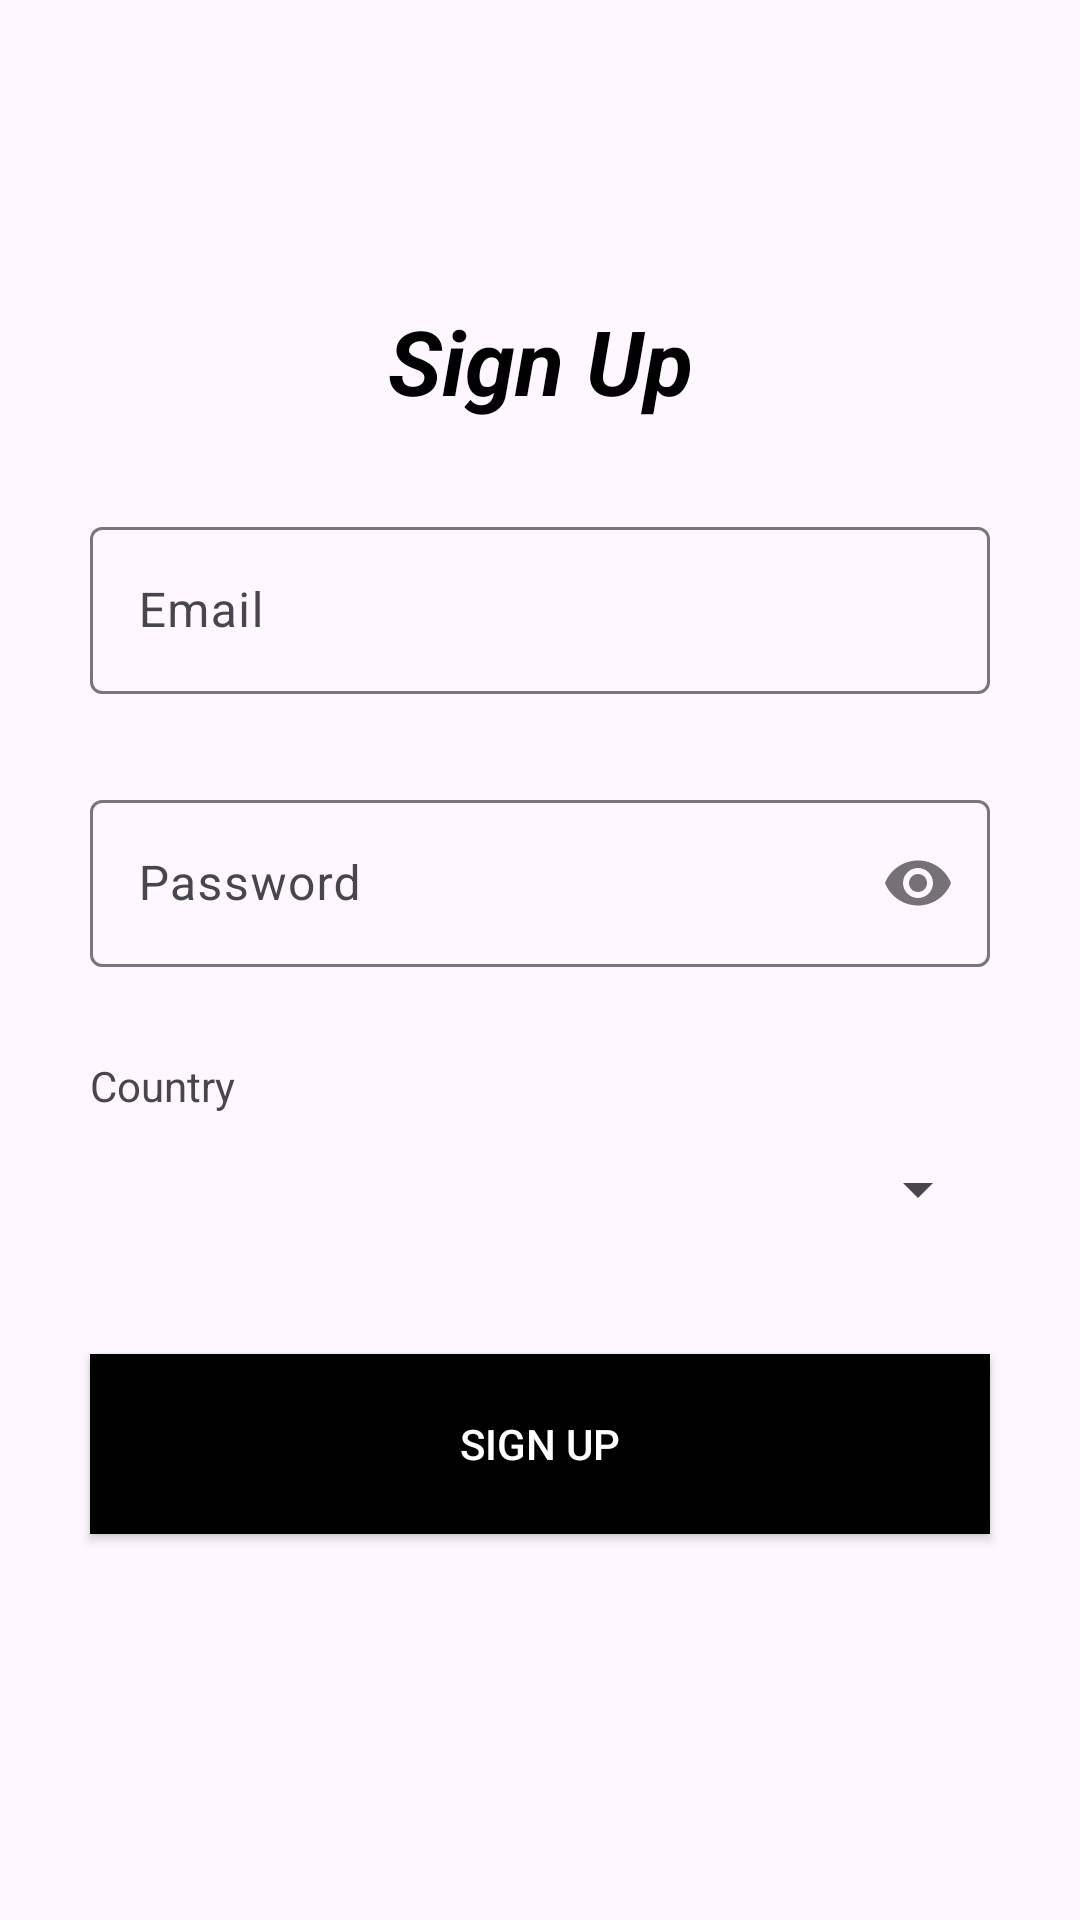

The Android layout XML behind this screen, and the referenced resources:
<!-- AndroidManifest.xml: application theme Theme.ShelfApp -->
<!-- res/layout/activity_sign_up.xml -->
<?xml version="1.0" encoding="utf-8"?>
<androidx.constraintlayout.widget.ConstraintLayout xmlns:android="http://schemas.android.com/apk/res/android"
    xmlns:tools="http://schemas.android.com/tools"
    xmlns:app="http://schemas.android.com/apk/res-auto"
    android:layout_width="match_parent"
    android:layout_height="match_parent">

    <ProgressBar
        android:id="@+id/progressBar"
        android:layout_width="match_parent"
        android:layout_height="wrap_content"
        app:layout_constraintStart_toStartOf="parent"
        android:visibility="gone"
        app:layout_constraintEnd_toEndOf="parent"
        app:layout_constraintTop_toTopOf="parent"
        app:layout_constraintBottom_toBottomOf="parent"/>

    <TextView
        android:id="@+id/Registertext"
        android:layout_width="wrap_content"
        android:layout_height="wrap_content"
        app:layout_constraintTop_toTopOf="parent"
        app:layout_constraintStart_toStartOf="parent"
        app:layout_constraintEnd_toEndOf="parent"
        android:text="Sign Up"
        android:layout_marginTop="80dp"
        android:textColor="@color/black"
        android:textSize="30sp"
        android:paddingTop="20dp"
        android:textStyle="italic|bold"/>

    <com.google.android.material.textfield.TextInputLayout
        android:id="@+id/usernameText"
        android:layout_width="match_parent"
        android:layout_height="wrap_content"
        android:focusable="true"
        android:background="?android:attr/selectableItemBackground"
        android:hint="Email"
        app:layout_constraintTop_toBottomOf="@id/Registertext"
        android:layout_margin="30dp">

        <EditText
            android:hint="Email"
            android:textColorHint="@color/white"
            android:layout_width="match_parent"
            android:layout_height="wrap_content"
            android:id="@+id/username_edit_text"
            android:inputType="textNoSuggestions" />
    </com.google.android.material.textfield.TextInputLayout>

    <TextView
        android:id="@+id/emailInvalid"
        android:layout_width="match_parent"
        android:layout_height="wrap_content"
        android:layout_marginStart="30dp"
        android:layout_marginEnd="30dp"
        android:visibility="gone"
        android:text="Please enter a valid email"
        android:textColor="#EB0C0C"
        android:textSize="12sp"
        app:layout_constraintTop_toBottomOf="@id/usernameText"
        app:layout_constraintStart_toStartOf="parent"/>

    <com.google.android.material.textfield.TextInputLayout
        android:id="@+id/passwordText"
        android:layout_width="match_parent"
        android:layout_height="wrap_content"
        android:focusable="true"
        android:background="?android:attr/selectableItemBackground"
        android:hint="Password"
        app:passwordToggleEnabled="true"
        app:layout_constraintTop_toBottomOf="@id/emailInvalid"
        android:layout_margin="30dp">

        <EditText
            android:hint="Password"
            android:textColorHint="@color/white"
            android:layout_width="match_parent"
            android:layout_height="wrap_content"
            android:id="@+id/password_edit_text"
            android:inputType="textPassword" />
    </com.google.android.material.textfield.TextInputLayout>

    <TextView
        android:id="@+id/passWordInvalid"
        android:layout_width="match_parent"
        android:layout_height="wrap_content"
        android:layout_marginStart="30dp"
        android:layout_marginEnd="30dp"
        android:visibility="gone"
        android:text="Please ensure that the password consists of min 8 characters with
atleast one number, special characters[!@#$%&amp;()], one lowercase letter, and one
uppercase letter"
        android:textColor="#EB0C0C"
        android:textSize="12sp"
        app:layout_constraintTop_toBottomOf="@id/passwordText"
        app:layout_constraintStart_toStartOf="parent"/>


    <TextView
        android:id="@+id/countryText"
        android:layout_width="match_parent"
        android:layout_height="wrap_content"
        android:layout_margin="30dp"
        android:text="Country"
        app:layout_constraintStart_toStartOf="parent"
        app:layout_constraintTop_toBottomOf="@id/passWordInvalid"/>

    <Spinner
        android:id="@+id/countrypinner"
        android:layout_height="50dp"
        android:layout_width="match_parent"
        android:layout_marginLeft="30dp"
        android:layout_marginRight="30dp"
        android:layout_marginBottom="30dp"
        android:tooltipText="Country"
        app:layout_constraintStart_toStartOf="parent"
        app:layout_constraintTop_toBottomOf="@id/countryText"/>

    <androidx.appcompat.widget.AppCompatButton
        android:id="@+id/SignUpButton"
        android:layout_width="match_parent"
        android:layout_height="60dp"
        android:layout_gravity="center"
        android:layout_margin="30dp"
        android:background="@color/black"
        android:textColor="@color/white"
        android:foreground="?android:attr/selectableItemBackground"
        android:text="Sign Up"
        app:layout_constraintTop_toBottomOf="@id/countrypinner"/>

    
    
    
    
    
    
    
    
    
    
    
    

</androidx.constraintlayout.widget.ConstraintLayout>
<!-- resources referenced by this layout -->
<resources>
  <color name="black">#FF000000</color>
  <color name="white">#FFFFFFFF</color>
  <style name="Theme.ShelfApp" parent="Base.Theme.ShelfApp" />
  <style name="Base.Theme.ShelfApp" parent="Theme.Material3.Light.NoActionBar">
          
          
      </style>
</resources>
